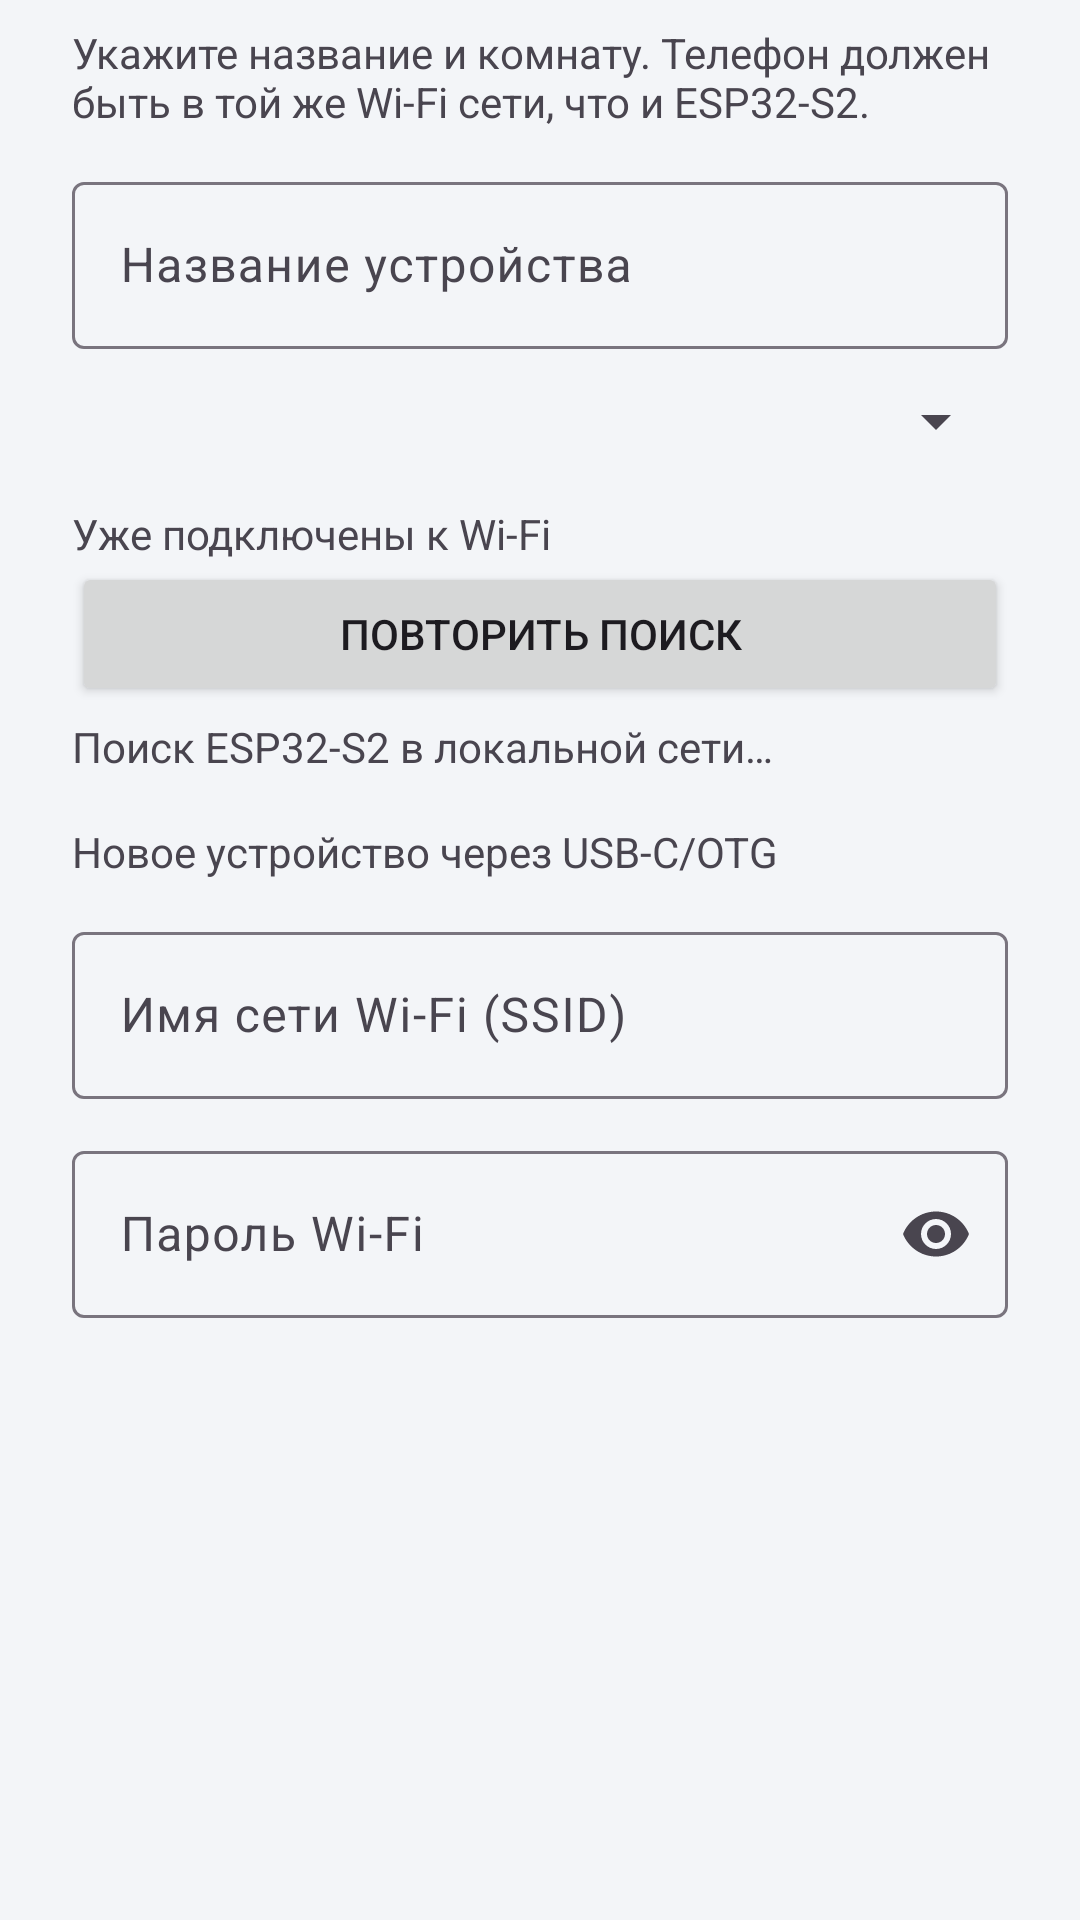

This screen was rendered from an Android layout file. Write that file and the resources it references.
<!-- AndroidManifest.xml: application theme Theme.SmartHome -->
<!-- res/layout/dialog_add_esp.xml -->
<?xml version="1.0" encoding="utf-8"?>
<ScrollView xmlns:android="http://schemas.android.com/apk/res/android"
    xmlns:app="http://schemas.android.com/apk/res-auto"
    android:layout_width="match_parent"
    android:layout_height="wrap_content"
    android:fillViewport="true">
    <LinearLayout
        android:layout_width="match_parent"
        android:layout_height="wrap_content"
        android:orientation="vertical"
        android:paddingStart="24dp"
        android:paddingEnd="24dp"
        android:paddingTop="8dp"
        android:paddingBottom="8dp">
        <TextView
            android:layout_width="match_parent"
            android:layout_height="wrap_content"
            android:text="@string/esp_connect_hint" />
        <com.google.android.material.textfield.TextInputLayout
            android:id="@+id/inputDeviceName"
            style="@style/Widget.Material3.TextInputLayout.OutlinedBox"
            android:layout_width="match_parent"
            android:layout_height="wrap_content"
            android:layout_marginTop="12dp"
            android:hint="@string/haven_device_name_hint">
            <com.google.android.material.textfield.TextInputEditText
                android:id="@+id/editDeviceName"
                android:layout_width="match_parent"
                android:layout_height="wrap_content"
                android:inputType="textCapSentences"
                android:maxLines="1" />
        </com.google.android.material.textfield.TextInputLayout>
        <Spinner
            android:id="@+id/spinnerRoom"
            android:layout_width="match_parent"
            android:layout_height="wrap_content"
            android:layout_marginTop="12dp" />
        <TextView
            android:layout_width="match_parent"
            android:layout_height="wrap_content"
            android:layout_marginTop="16dp"
            android:text="@string/esp_wifi_scan_title" />
        <Button
            android:id="@+id/buttonScanWifi"
            android:layout_width="match_parent"
            android:layout_height="wrap_content"
            android:text="@string/esp_wifi_scan" />
        <TextView
            android:id="@+id/textScanStatus"
            android:layout_width="match_parent"
            android:layout_height="wrap_content"
            android:layout_marginTop="4dp"
            android:text="@string/esp_wifi_scanning" />
        <RadioGroup
            android:id="@+id/groupDiscovered"
            android:layout_width="match_parent"
            android:layout_height="wrap_content" />
        <TextView
            android:layout_width="match_parent"
            android:layout_height="wrap_content"
            android:layout_marginTop="16dp"
            android:text="@string/esp_usb_section" />
        <com.google.android.material.textfield.TextInputLayout
            android:id="@+id/inputSsid"
            style="@style/Widget.Material3.TextInputLayout.OutlinedBox"
            android:layout_width="match_parent"
            android:layout_height="wrap_content"
            android:layout_marginTop="12dp"
            android:hint="@string/esp_ssid">
            <com.google.android.material.textfield.TextInputEditText
                android:id="@+id/editSsid"
                android:layout_width="match_parent"
                android:layout_height="wrap_content"
                android:inputType="text"
                android:maxLines="1" />
        </com.google.android.material.textfield.TextInputLayout>
        <com.google.android.material.textfield.TextInputLayout
            android:id="@+id/inputPassword"
            style="@style/Widget.Material3.TextInputLayout.OutlinedBox"
            android:layout_width="match_parent"
            android:layout_height="wrap_content"
            android:layout_marginTop="12dp"
            android:hint="@string/esp_password"
            app:endIconMode="password_toggle">
            <com.google.android.material.textfield.TextInputEditText
                android:id="@+id/editPassword"
                android:layout_width="match_parent"
                android:layout_height="wrap_content"
                android:inputType="textPassword"
                android:maxLines="1" />
        </com.google.android.material.textfield.TextInputLayout>
        <TextView
            android:id="@+id/textConnectStatus"
            android:layout_width="match_parent"
            android:layout_height="wrap_content"
            android:layout_marginTop="12dp"
            android:visibility="gone" />
    </LinearLayout>
</ScrollView>
<!-- resources referenced by this layout -->
<resources>
  <string name="esp_connect_hint">Укажите название и комнату. Телефон должен быть в той же Wi-Fi сети, что и ESP32-S2.</string>
  <string name="esp_password">Пароль Wi-Fi</string>
  <string name="esp_ssid">Имя сети Wi-Fi (SSID)</string>
  <string name="esp_usb_section">Новое устройство через USB-C/OTG</string>
  <string name="esp_wifi_scan">Повторить поиск</string>
  <string name="esp_wifi_scan_title">Уже подключены к Wi-Fi</string>
  <string name="esp_wifi_scanning">Поиск ESP32-S2 в локальной сети…</string>
  <string name="haven_device_name_hint">Название устройства</string>
  <style name="Theme.SmartHome" parent="Base.Theme.SmartHome" />
  <style name="Base.Theme.SmartHome" parent="Theme.Material3.Light.NoActionBar">
          <item name="colorPrimary">@color/haven_primary</item>
          <item name="android:windowBackground">@color/haven_background</item>
      </style>
  <color name="haven_primary">#148A62</color>
  <color name="haven_background">#F3F5F8</color>
</resources>
